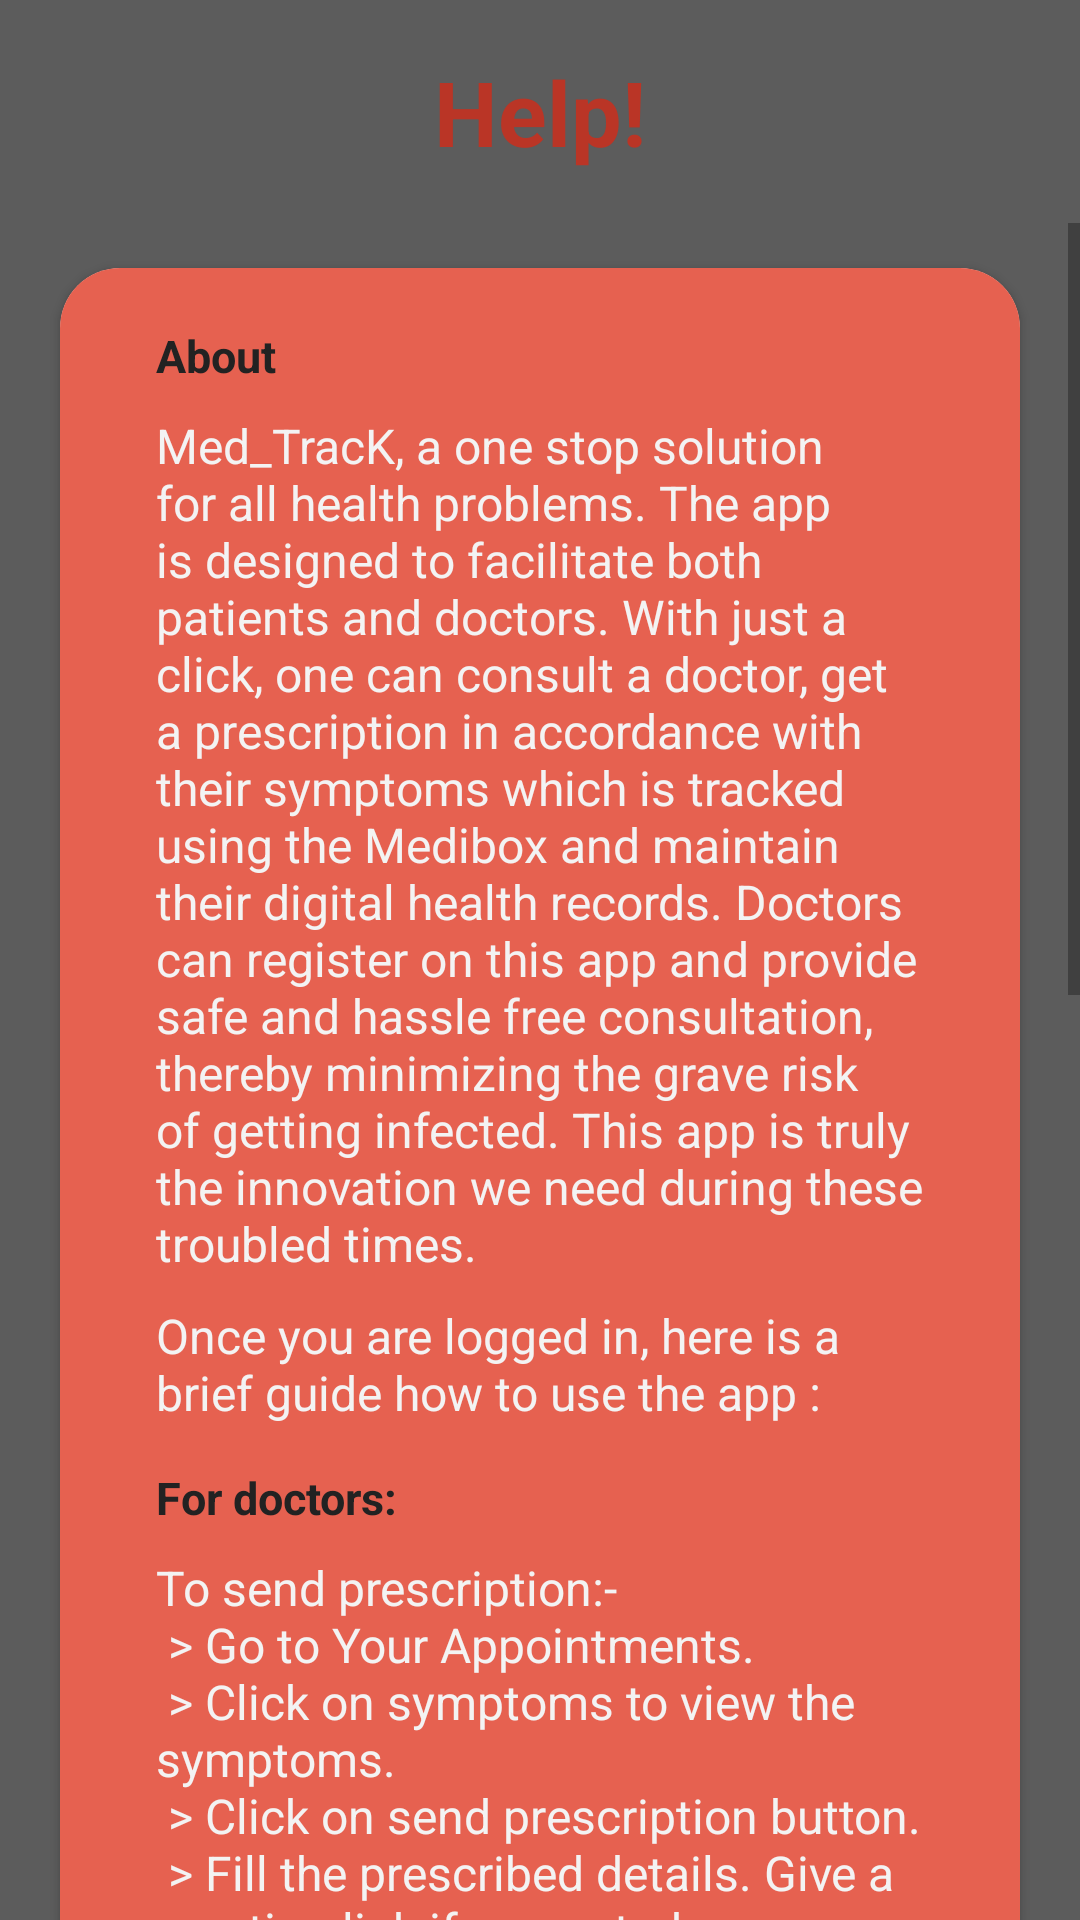

Android layout source for this screen:
<!-- AndroidManifest.xml: application theme AppTheme -->
<!-- res/layout/activity_help.xml -->
<?xml version="1.0" encoding="utf-8"?>
<RelativeLayout xmlns:android="http://schemas.android.com/apk/res/android"
    xmlns:app="http://schemas.android.com/apk/res-auto"
    xmlns:tools="http://schemas.android.com/tools"
    android:layout_width="match_parent"
    android:background="#5c5c5c"
    android:orientation="vertical"
    android:layout_height="match_parent"
    tools:context=".Help">
    <ImageView
        android:layout_width="match_parent"
        android:layout_height="wrap_content"
        android:id="@+id/iv_bottom"
        android:layout_alignParentRight="true"
        android:adjustViewBounds="true"
        android:layout_alignParentBottom="true"
        android:src="@drawable/ic_bottom_vector"
        />
    <ImageView
        android:layout_width="match_parent"
        android:layout_height="wrap_content"
        android:id="@+id/iv_top"
        android:adjustViewBounds="true"
        android:layout_alignParentLeft="true"
        android:src="@drawable/ic_top_vector" />
    <TextView
        android:layout_width="match_parent"
        android:layout_height="wrap_content"
        android:textColor="@color/colorPrimaryDark"
        android:padding="2dp"
        android:layout_marginVertical="15dp"
        android:id="@+id/text_med_track"
        android:layout_below="@id/iv_top"
        android:textAlignment="center"
        android:textStyle="bold"
        android:textSize="30sp"
        android:text="Help!"
        android:gravity="center_horizontal" />
    <ScrollView
        android:layout_width="match_parent"
        android:layout_below="@id/text_med_track"
        android:layout_above="@id/iv_bottom"
        android:layout_height="match_parent">
        <LinearLayout
            android:layout_width="match_parent"
            android:layout_height="match_parent"
            android:orientation="vertical">

            <androidx.cardview.widget.CardView
                android:layout_width="match_parent"
                android:layout_height="wrap_content"
                android:layout_marginTop="15dp"
                android:elevation="10dp"
                android:layout_marginBottom="10dp"
                app:cardCornerRadius="20dp"
                android:layout_marginHorizontal="20dp">

                <LinearLayout
                    android:layout_width="match_parent"
                    android:layout_height="wrap_content"
                    android:background="#E66150"
                    android:paddingVertical="12dp"
                    android:paddingLeft="30dp"
                    android:paddingRight="30dp"
                    android:orientation="vertical">
                    <TextView
                        android:layout_width="match_parent"
                        android:layout_height="wrap_content"
                        android:textColor="#222222"
                        android:padding="2dp"
                        android:layout_marginVertical="5dp"
                        android:textStyle="bold"
                        android:textSize="15sp"
                        android:text="About" />
                    <TextView
                        android:layout_width="match_parent"
                        android:layout_height="wrap_content"
                        android:textColor="#f3f3f3"
                        android:textSize="16sp"
                        android:layout_marginBottom="5dp"
                        android:padding="2dp"
                        android:text="@string/about_app" />
                    <TextView
                        android:layout_width="match_parent"
                        android:layout_height="wrap_content"
                        android:textColor="#f3f3f3"
                        android:textSize="16sp"
                        android:layout_marginBottom="5dp"
                        android:padding="2dp"
                        android:text="Once you are logged in, here is a brief guide how to use the app :" />

                    <TextView
                        android:layout_width="match_parent"
                        android:layout_height="wrap_content"
                        android:textColor="#222222"
                        android:padding="2dp"
                        android:layout_marginVertical="5dp"
                        android:textStyle="bold"
                        android:textSize="15sp"
                        android:text="For doctors:" />

                    <TextView
                        android:layout_width="match_parent"
                        android:layout_height="wrap_content"
                        android:textColor="#f3f3f3"
                        android:textSize="16sp"
                        android:layout_marginBottom="5dp"
                        android:padding="2dp"
                        android:text="@string/doctor_guide" />

                    <TextView
                        android:layout_width="match_parent"
                        android:layout_height="wrap_content"
                        android:textColor="#222222"
                        android:padding="2dp"
                        android:layout_marginVertical="5dp"
                        android:textStyle="bold"
                        android:textSize="15sp"
                        android:text="For patients:" />

                    <TextView
                        android:layout_width="match_parent"
                        android:layout_height="wrap_content"
                        android:textColor="#f3f3f3"
                        android:textSize="16sp"
                        android:layout_marginBottom="5dp"
                        android:padding="2dp"
                        android:text="@string/patient_guide" />
                </LinearLayout>
            </androidx.cardview.widget.CardView>
        </LinearLayout>
    </ScrollView>


</RelativeLayout>
<!-- resources referenced by this layout -->
<resources>
  <color name="colorPrimaryDark">#BA3526</color>
  <string name="about_app">Med_TracK, a one stop solution for all health problems. The app is designed to facilitate both patients and doctors. With just a click, one can consult a doctor, get a prescription in accordance with their symptoms which is tracked using the Medibox and maintain their digital health records.  Doctors can register on this app and provide safe and hassle free consultation, thereby minimizing the grave risk of getting infected. This app is truly the innovation we need during these troubled times.</string>
  <string name="doctor_guide">
          To send prescription:- \n
          &gt; Go to Your Appointments. \n
          &gt; Click on symptoms to view the symptoms. \n
          &gt; Click on send prescription button. \n
          &gt; Fill the prescribed details. Give a meeting link if requested. \n
          &gt; Click on send. \n
          \n To view patient profile:- \n
          &gt; Go to Your Appointments. \n
          &gt; Click on name of patient. \n
      </string>
  <string name="patient_guide">
          To consult a doctor:- \n
          &gt; Go to Home. \n
          &gt; Click on consult doctors. \n
          &gt; Choose a doctor and click on start appointment. \n
          &gt; Enter your body parameters. Leave if not known.  \n
          &gt; Click on next button. \n
          &gt; Mark your symptoms. Select audio or video call if required. \n
          &gt; Click on request for prescription. \n
          \n The appointment request is sent and once the doctor sends the prescription you can view it as follows : \n
          &gt; Go to Home. \n
          &gt; Click on your appointments. \n
          &gt; Click on prescription of the required appointment. \n
          \n To view doctors profile:- \n
          &gt; Go to consult doctors. \n
          &gt; Click on View Profile of required doctor.
      </string>
  <style name="AppTheme" parent="Theme.AppCompat.Light.DarkActionBar">
          
          <item name="colorPrimary">@color/colorPrimary</item>
          <item name="colorPrimaryDark">@color/colorPrimaryDark</item>
          <item name="colorAccent">@color/colorAccent</item>
      </style>
  <color name="colorPrimary">#EF5C4A</color>
  <color name="colorAccent">#4AE850</color>
</resources>
